Labelled photos from "PlantVillage", an image-classification folder in sss41097/PlantVillage. The possible labels are: Potato___Early_blight, Potato___Late_blight, Potato___healthy, Rice__Bacterial leaf blight, Rice__Brown spot, Rice__Leaf smut, Tomato__Late_Blight, Tomato___Bacterial_spot, Tomato___Early_blight, Tomato___Late_blight, Tomato___Leaf_Mold, Tomato___Septoria_leaf_spot, Tomato___Spider_mites Two-spotted_spider_mite, Tomato___Target_Spot, Tomato___Tomato_mosaic_virus, Tomato___healthy.

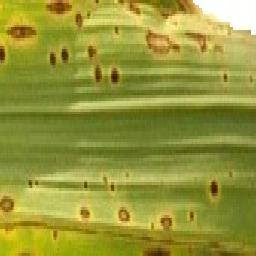
Label: Rice__Brown spot

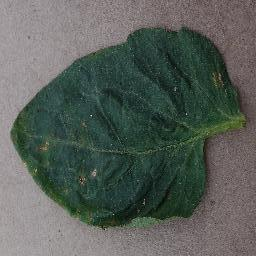
Label: Tomato___Bacterial_spot

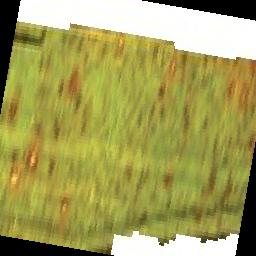
Label: Rice__Leaf smut

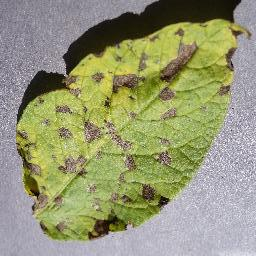
Label: Potato___Early_blight

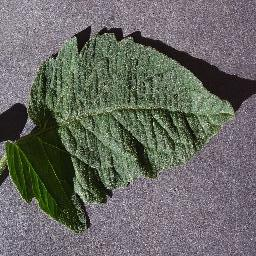
Label: Tomato___healthy

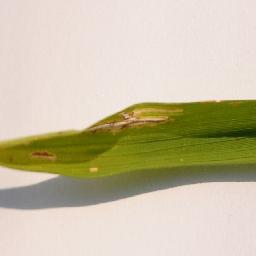
Label: Rice__Bacterial leaf blight
